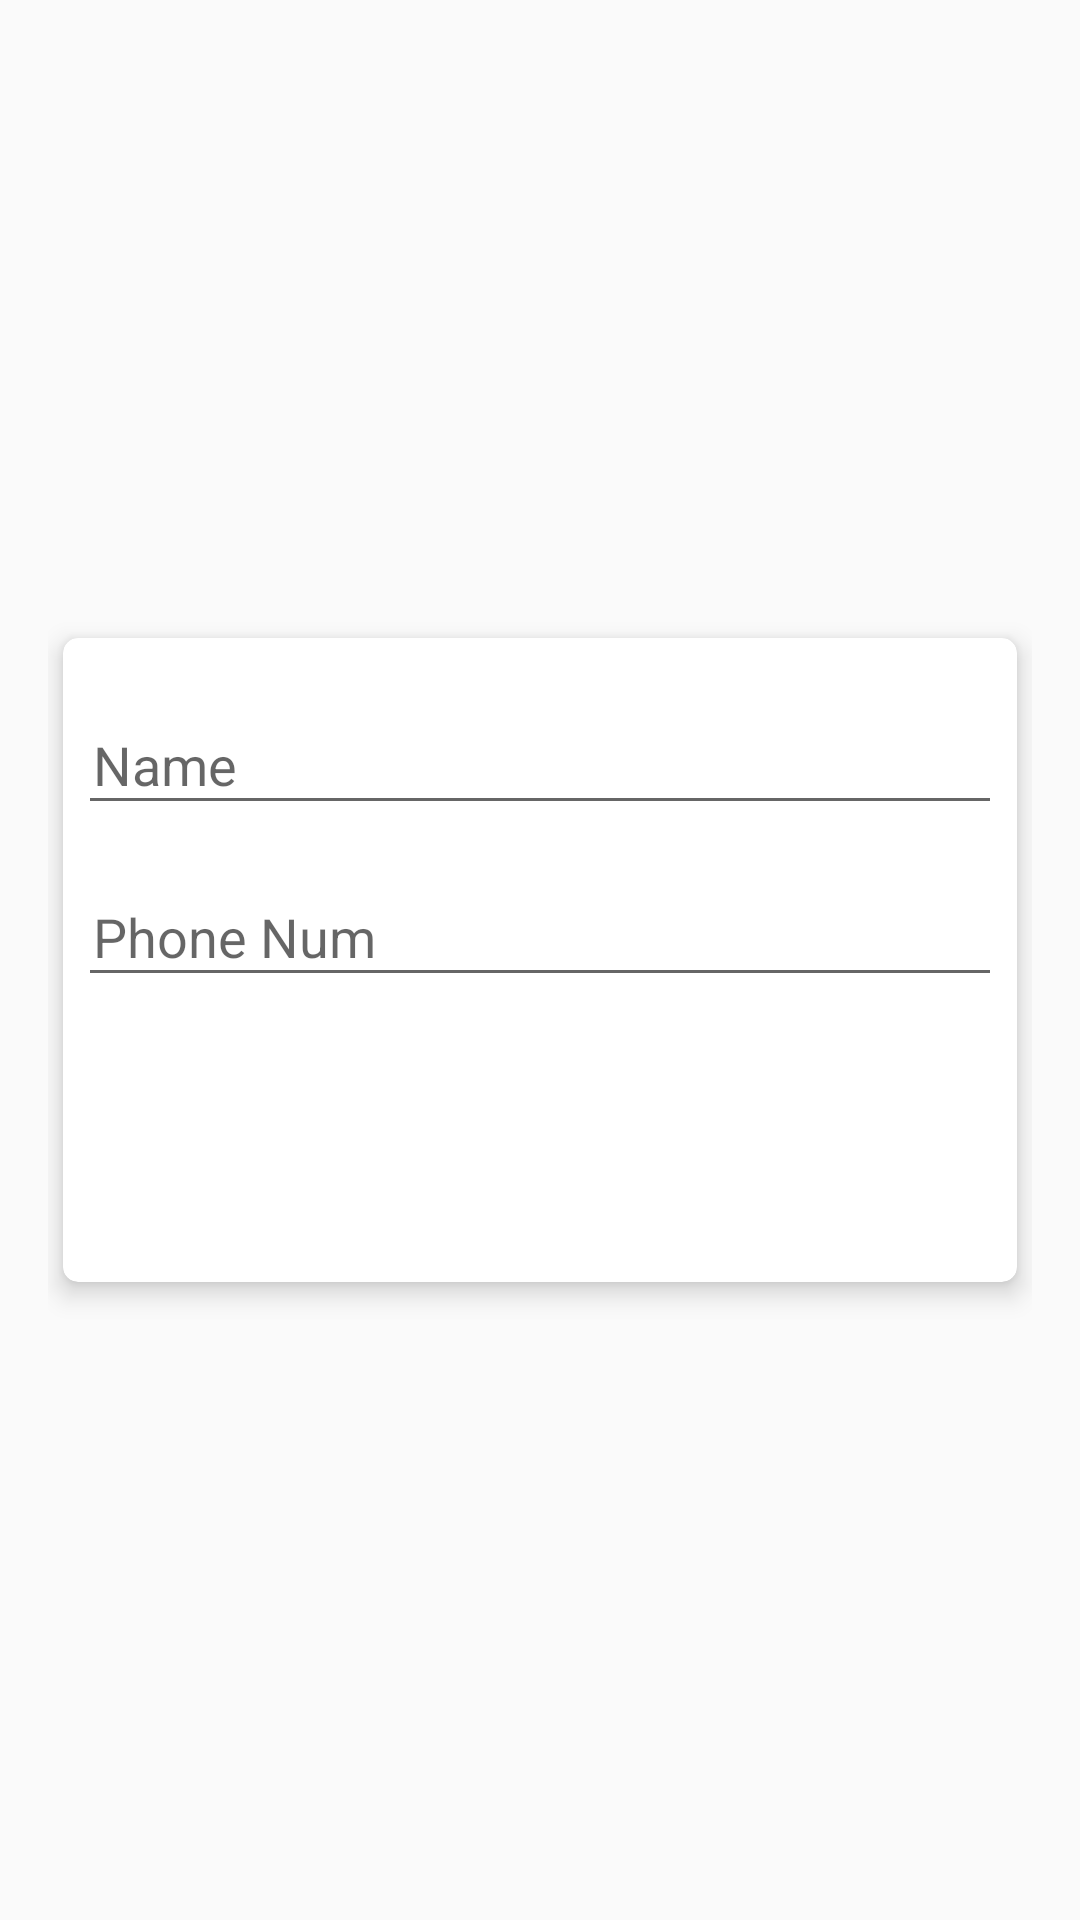

This screen was rendered from an Android layout file. Write that file and the resources it references.
<!-- AndroidManifest.xml: activity theme AppTheme.NoActionBar -->
<!-- res/layout/activity_register.xml -->
<?xml version="1.0" encoding="utf-8"?>
<ScrollView
    xmlns:android="http://schemas.android.com/apk/res/android"
    xmlns:app="http://schemas.android.com/apk/res-auto"
    xmlns:tools="http://schemas.android.com/tools"
    android:layout_width="match_parent"
    android:layout_height="match_parent"
    android:background="@drawable/gradient"
    android:padding="16dp"
    android:scrollbarThumbVertical="@null"
    tools:context=".RegisterActivity">


    <androidx.cardview.widget.CardView
        xmlns:Card_View="http://schemas.android.com/apk/res-auto"
        android:layout_width="match_parent"
        android:layout_height="wrap_content"
        android:layout_gravity="center"
        android:layout_margin="5dp"
        android:padding="10dp"
        Card_View:cardCornerRadius="5dp"
        Card_View:cardElevation="5dp">

        <LinearLayout
            android:layout_width="match_parent"
            android:layout_height="wrap_content"
            android:layout_gravity="center"
            android:layout_margin="5dp"
            android:orientation="vertical">

            <com.google.android.material.textfield.TextInputLayout

                android:id="@+id/nameError"
                android:layout_width="match_parent"
                android:layout_height="wrap_content"
                android:layout_marginTop="5dp">

                <EditText
                    android:id="@+id/name"
                    android:layout_width="match_parent"
                    android:layout_height="wrap_content"
                    android:layout_marginTop="10dp"
                    android:hint="@string/name"
                    android:inputType="textNoSuggestions"
                    android:maxLines="1"
                    android:paddingStart="5dp"
                    android:singleLine="true"/>

            </com.google.android.material.textfield.TextInputLayout>


            <com.google.android.material.textfield.TextInputLayout
                android:id="@+id/phone_num_error"
                android:layout_width="match_parent"
                android:layout_height="wrap_content"
                android:layout_marginTop="5dp">

                <EditText
                    android:id="@+id/phone_num"
                    android:layout_width="match_parent"
                    android:layout_height="wrap_content"
                    android:layout_marginTop="10dp"
                    android:hint="@string/phone_num"
                    android:inputType="phone"
                    android:maxLines="1"
                    android:paddingStart="5dp"
                    android:singleLine="true"/>

            </com.google.android.material.textfield.TextInputLayout>































































            <Button
                android:id="@+id/register"
                android:layout_width="match_parent"
                android:layout_height="50dp"
                android:layout_margin="20dp"
                android:background="@drawable/button_gradient"
                android:text="@string/register"
                android:textColor="@android:color/white"
                android:textSize="16sp"/>












        </LinearLayout>
    </androidx.cardview.widget.CardView>

</ScrollView>
<!-- resources referenced by this layout -->
<resources>
  <color name="colorPrimary">#2a7ee6</color>
  <string name="name">Name</string>
  <string name="not_register">Not Register?</string>
  <string name="phone_num">Phone Num</string>
  <string name="phone_number">Phone Number</string>
  <string name="prompt_email">Email</string>
  <string name="prompt_password">Password</string>
  <string name="register">Register</string>
  <style name="AppTheme.NoActionBar">
          <item name="windowActionBar">false</item>
          <item name="windowNoTitle">true</item>
      </style>
</resources>
